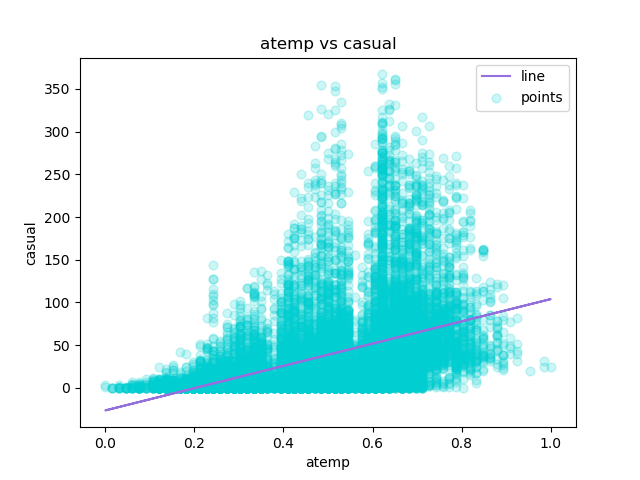

The table this chart was drawn from, first rows:
atemp, casual, Predicted Y
0.2879, 3, 11.2
0.2727, 8, 9.22
0.2727, 5, 9.22
0.2879, 3, 11.2
0.2879, 0, 11.2
0.2576, 0, 7.253
0.2727, 2, 9.22
0.2576, 1, 7.253
0.2879, 1, 11.2
0.3485, 8, 19.09
0.3939, 12, 25.01
0.3333, 26, 17.11
0.4242, 29, 28.96
0.4545, 47, 32.9
0.4545, 35, 32.9
0.4394, 40, 30.94
0.4242, 41, 28.96
0.4394, 15, 30.94
0.4242, 9, 28.96
0.4242, 6, 28.96
0.4091, 11, 26.99
0.4091, 3, 26.99
0.4091, 11, 26.99
0.4545, 15, 32.9
0.4545, 4, 32.9
0.4394, 1, 30.94
0.4242, 1, 28.96
0.4545, 2, 32.9
0.4545, 2, 32.9
0.4242, 0, 28.96
0.4091, 0, 26.99
0.4091, 0, 26.99
0.3939, 1, 25.01
0.3485, 7, 19.09
0.3333, 16, 17.11
0.3333, 20, 17.11
0.3485, 11, 19.09
0.3485, 4, 19.09
0.3333, 19, 17.11
0.3333, 9, 17.11
0.3333, 7, 17.11
0.3333, 10, 17.11
0.2879, 1, 11.2
0.2727, 5, 9.22
0.2273, 11, 3.305
0.2121, 0, 1.325
0.2273, 0, 3.305
0.197, 0, -0.6423
0.1667, 0, -4.59
0.1364, 0, -8.537
0.1364, 0, -8.537
0.1061, 0, -12.48
0.1364, 1, -8.537
0.1212, 1, -10.52
0.1364, 7, -8.537
0.1667, 11, -4.59
0.1818, 10, -2.622
0.2121, 13, 1.325
0.2121, 8, 1.325
0.2424, 11, 5.272
... 17,319 more rows
